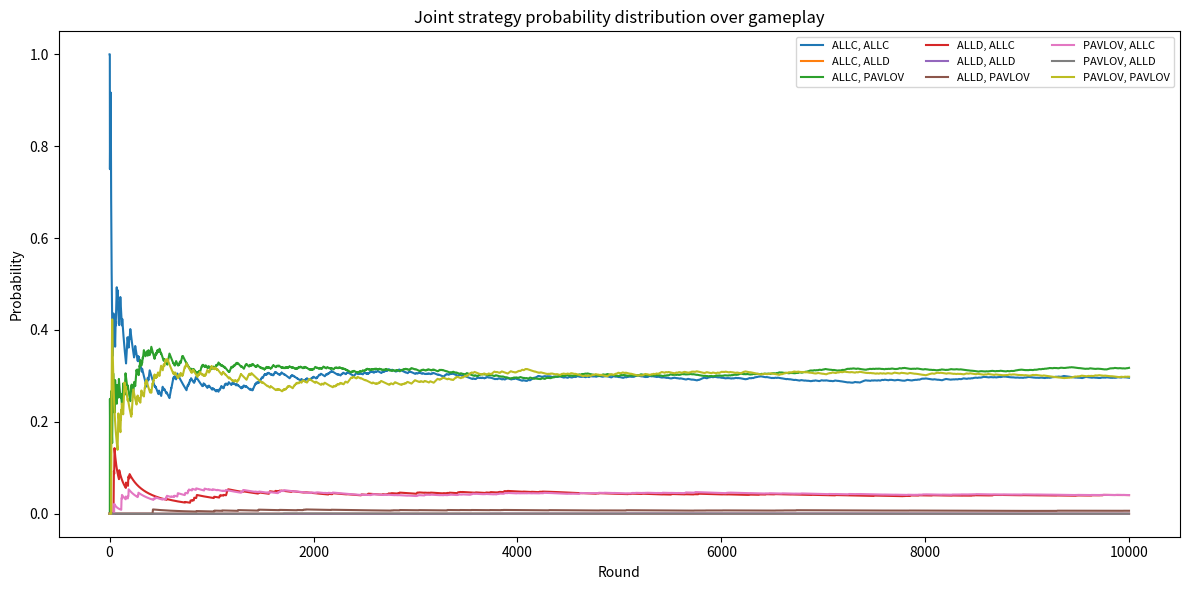

Write the Python code that produced this figure.
import numpy as np
import itertools
import random
import matplotlib.pyplot as plt

'''# Game payoffs (asymmetric with classic prisoner dilemma payoffs)
U1 = {
    (1,1): 3, (1,0): 0,
    (0,1): 5, (0,0): 1
}

U2 = {
    (1,1): 3, (0,1): 0,
    (1,0): 5, (0,0): 1
}'''

# Game payoffs (symmetric with slightly different payoff proportions)
U1 = {
    (1,1): 5, (1,0): 1,
    (0,1): 4, (0,0): 2
}

U2 = {
    (1,1): 5, (0,1): 4,
    (1,0): 1, (0,0): 2
}


#### Strategies
strategies = {
    "ALLC": np.array([1, 1, 1, 1]),
    "ALLD": np.array([0, 0, 0, 0]),
    "PAVLOV": np.array([1, 0, 0, 1]) # pavlov c and d the same in this context
}
def strat_name_from_vec(vec):
    for name, v in strategies.items():
        if np.array_equal(vec, v):
            return name
    raise ValueError("Unknown strategy vector")
joint_strats = list(itertools.product(strategies.keys(), repeat=2))
joint_index = {js: i for i, js in enumerate(joint_strats)}


# introspection strength
delta = 2.0  

# Game States
states = [(1,1), (1,0), (0,1), (0,0)]  # CC, CD, DC, DD
state_index = {s: i for i, s in enumerate(states)}

# Starting Strategies of both players
p1_strat = strategies["ALLC"]
p2_strat = strategies["ALLC"]


def equilibrium_time(prob_dist, eps, min_t, persistence):
    # checks if current prob dis is ~= previous prob dis and makes sure stable for no. of rounds declared in persistence. 
    # Epsilon is amount of reasonable noise allowed
    stable = 0

    for t in range(min_t, len(prob_dist) - 1):
        if np.linalg.norm(prob_dist[t+1] - prob_dist[t], ord=1) < eps:
            stable += 1
            if stable >= persistence:
                return t - persistence + 1
        else:
            stable = 0

    return None




def checkstrat ():
    ### Compares strategies between two current players

    global p1_strat, p2_strat, strategies
    available_strats = list(strategies.keys())

    # pick learner
    learner = random.choice([1,2])
    # based on who is testing strat, determine pi_r and pi_l
    if learner == 1:
        other = 2
        learner_strat = p1_strat
        rolemodel_name = random.choice([s for s in available_strats if not np.array_equal(strategies[s], learner_strat)])
        rolemodel_strat = strategies[rolemodel_name]
        pi_r = markov_matrix(rolemodel_strat, p2_strat)
        pi_l = markov_matrix(p1_strat, p2_strat)
    else:
        other = 1
        learner_strat = p2_strat
        rolemodel_name = random.choice([s for s in available_strats if not np.array_equal(strategies[s], learner_strat)])
        rolemodel_strat = strategies[rolemodel_name]
        pi_r = markov_matrix(p1_strat, rolemodel_strat)
        pi_l = markov_matrix(p1_strat, p2_strat)

    # compute stationary distributions
    v_r = stationary_distribution(pi_r)
    v_l = stationary_distribution(pi_l)

    # expected payoffs
    payoff_r = sum(v_r[i] * U1[states[i]] if learner == 1 else v_r[i] * U2[states[i]] for i in range(4))
    payoff_l = sum(v_l[i] * U1[states[i]] if learner == 1 else v_l[i] * U2[states[i]] for i in range(4))

    # probability to switch
    p_switch = 1 / (1 + np.exp(-delta * (payoff_r - payoff_l)))
    if np.random.rand() < p_switch: # check range for rand num
        if learner == 1:
            p1_strat = rolemodel_strat
        else:
            p2_strat = rolemodel_strat


    ## This function:
    # learner = pick randomly p1 or 2 and holds the current strat they doing
    # rolemodel = a new, randomly picked, strat that is not the learners strat (out of the available strats)
    # otherp = the strat and actions of the other player that was not picked
    # pi_r = the transition matrix of rolemodel strategy IF the chosen player played role model with other players current strat
    # pi_l = the transition matrix of learner strategy IF chosen player continues learner strat with other players current strat
    # Payoff_r = v*A (where v is the eigenvector of pi_r)
    # Payoff_l = v*A (where v is the eigenvector of pi_l)
    # compute p_l = 1/(1+e^(-delta(pi_r-pi_l)))
    # if probability of p_l is less than random number 0-1, then change strat of learner player to rolemodel strat


    return p1_strat, p2_strat

def stationary_distribution(M):
    eigvals, eigvecs = np.linalg.eig(M.T)
    v = np.real(eigvecs[:, np.isclose(eigvals, 1)])
    v = v[:,0]
    return v / v.sum()

### Build transition matrix from strategies
def markov_matrix(p1, p2):
    M = np.zeros((4,4))

    for i, (a1_prev, a2_prev) in enumerate(states):
        p1c = p1[i] # prob p1 cooperates given previous round
        p2c = p2[i] # prob p2 cooperates given previous round

        M[i, state_index[(1,1)]] = p1c * p2c
        M[i, state_index[(1,0)]] = p1c * (1 - p2c)
        M[i, state_index[(0,1)]] = (1 - p1c) * p2c
        M[i, state_index[(0,0)]] = (1 - p1c) * (1 - p2c)

    return M



def play_game(rounds, epsilon):
    global p1_strat, p2_strat
    a1, a2 = 1, 1  # start CC (try 16 combos or try random a couple of times)
    history_states = []
    # To record action history
    p1_history = []
    p2_history = []
    # To record strategy history
    p1_strat_hist = []
    p2_strat_hist = []

    # Probability Distribution for joint strategies
    joint_counts = np.zeros(len(joint_strats))
    prob_dist_stratpairs = []

    for t in range(rounds):
        

        # choose actions
        i = state_index[(a1, a2)]
        a1_goal = p1_strat[i]
        a2_goal = p2_strat[i]


        # implementation error? // NEED TO CHECK
        a1 = 1 - a1_goal if np.random.rand() < epsilon else a1_goal
        a2 = 1 - a2_goal if np.random.rand() < epsilon else a2_goal

        p1_history.append(a1)
        p2_history.append(a2)

        # record current strategies
        p1_strat_hist.append(p1_strat.copy())
        p2_strat_hist.append(p2_strat.copy())

        # Record joint-strats and calculate prob_dist for this round
        current_joint_strat = (
            strat_name_from_vec(p1_strat),
            strat_name_from_vec(p2_strat)
        )
        joint_counts[joint_index[current_joint_strat]] += 1

        prob_dist_stratpairs.append(
            joint_counts / (t + 1)
        )

        # Introspect at the end of each round
        p1_strat, p2_strat = checkstrat()

    return (p1_history,p2_history,p1_strat_hist,p2_strat_hist,np.array(prob_dist_stratpairs))


'''p1_hist, p2_hist, _, _, _ = play_game(rounds=500)

plt.plot(p1_hist, label="P1 actions")
plt.plot(p2_hist, label="P2 actions")
plt.xlabel("Round")
plt.ylabel("Action (1=C, 0=D)")
plt.legend()
plt.title("Actions over time")
plt.show()'''

(
    p1_hist,
    p2_hist,
    _,
    _,
    prob_dist
) = play_game(rounds=10000, epsilon=0.01)

t_eq = equilibrium_time(prob_dist, eps=0.0003, min_t=1000, persistence=100) # from eyesight 0.0004 seems the best error value
print(f"Learning equilibrium reached at round t = {t_eq}")

plt.figure(figsize=(12,6))
for i, js in enumerate(joint_strats):
    plt.plot(prob_dist[:, i], label=f"{js[0]}, {js[1]}")

plt.xlabel("Round")
plt.ylabel("Probability")
plt.title("Joint strategy probability distribution over gameplay")
plt.legend(ncol=3, fontsize=8)
plt.tight_layout()
plt.show()








### TO DO
# Plot change in strats over games (strat distribution) - 3 graphs (epsilon, delta constant; testing epsilon, testing deltas)
# find equilibrium time (no. of games to stabilise) slice that time and check for introspection strength and probabilities
# Test for different values of epsilon in implementation error
# Try running the game with different start values (either randomly or 16 combinations)
# Check random range for checking p_switch
